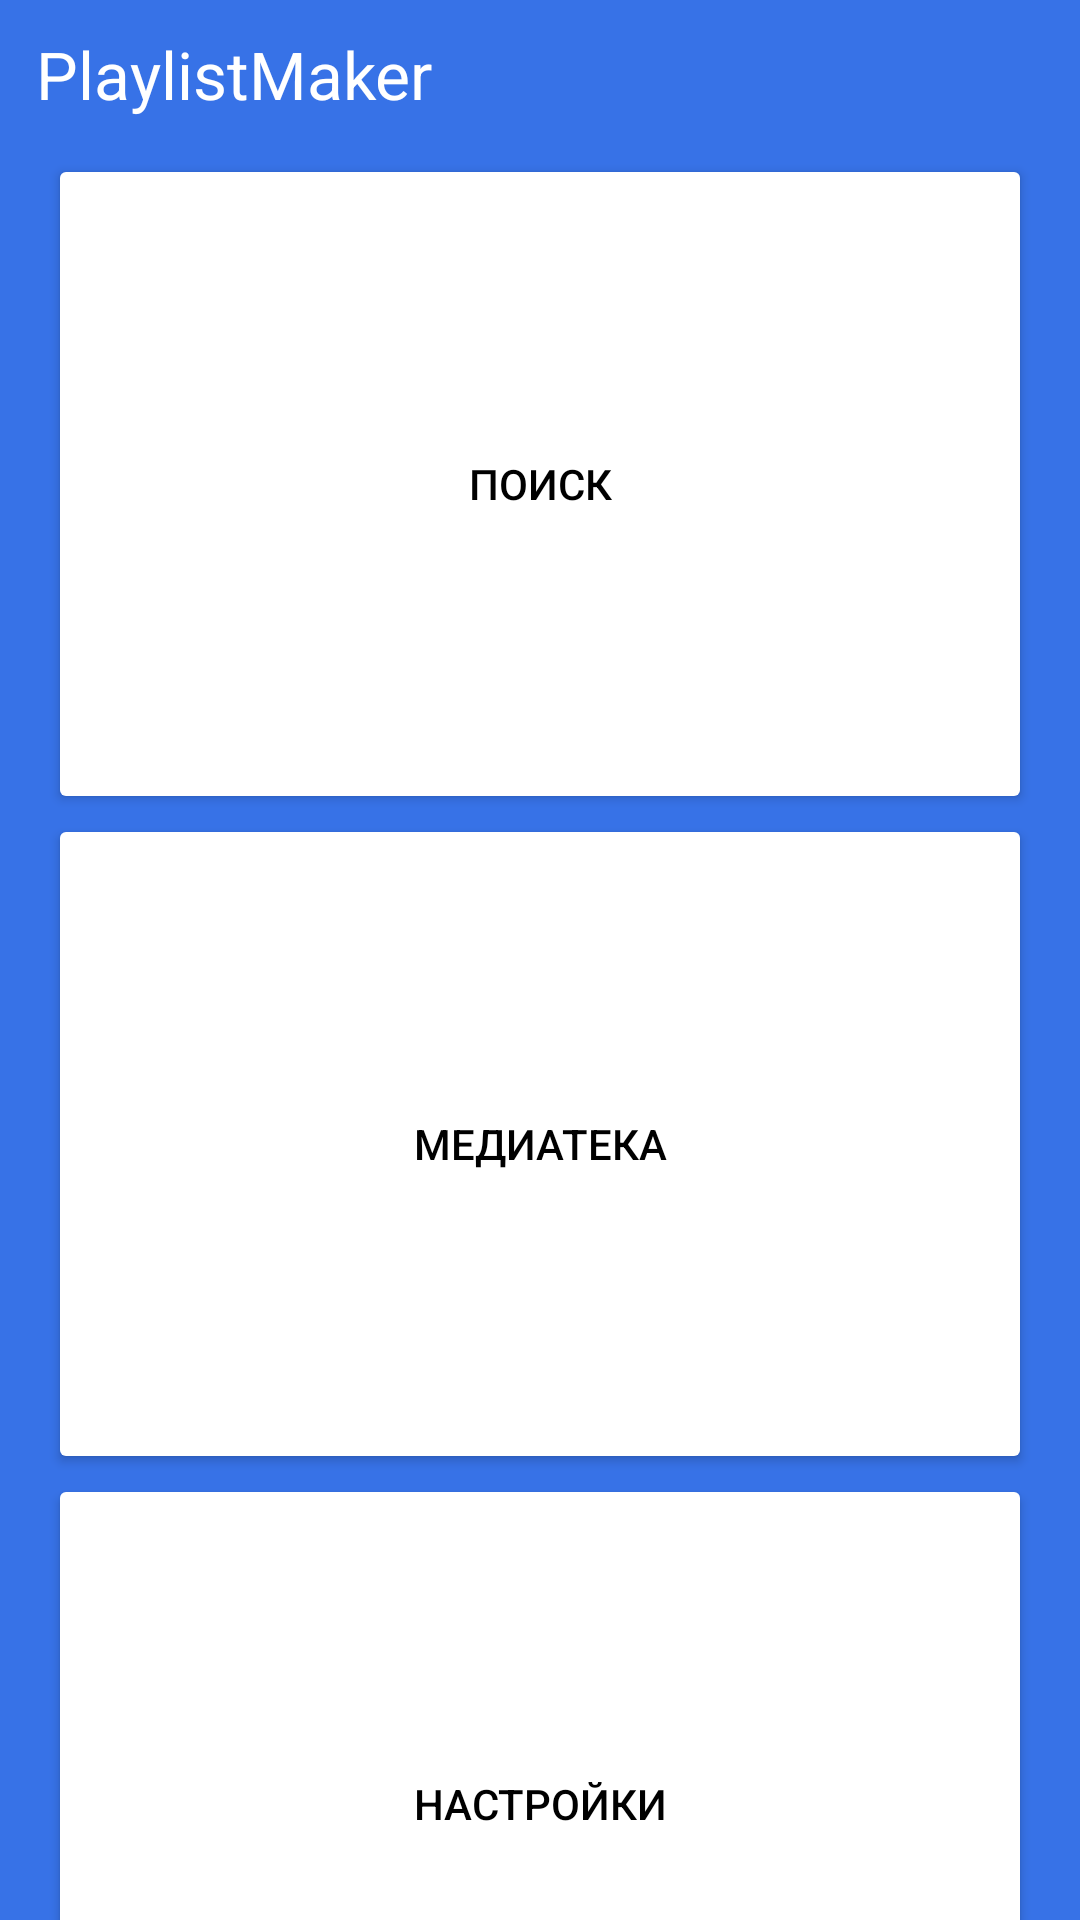

This screen was rendered from an Android layout file. Write that file and the resources it references.
<!-- AndroidManifest.xml: application theme Theme.MaterialComponents.DayNight.NoActionBar -->
<!-- res/layout/activity_main.xml -->
<?xml version="1.0" encoding="utf-8"?>
<androidx.constraintlayout.widget.ConstraintLayout
    xmlns:android="http://schemas.android.com/apk/res/android"
    xmlns:app="http://schemas.android.com/apk/res-auto"
    xmlns:tools="http://schemas.android.com/tools"
    android:id="@+id/main"
    android:layout_width="match_parent"
    android:layout_height="match_parent"
    android:background="@color/blue"
    tools:context=".MainActivity">

  <LinearLayout
      android:layout_width="match_parent"
      android:layout_height="wrap_content"
      android:orientation="vertical">
    <TextView
        android:layout_width="wrap_content"
        android:layout_height="wrap_content"
        android:text = "@string/app_name"
        android:textColor="@color/white"
        android:layout_marginStart="12dp"
        android:layout_marginTop="10dp"
        android:layout_marginEnd="62dp"
        android:layout_marginBottom="12dp"
        android:textSize="22sp"/>

    <Button
        android:id="@+id/Search"
        android:layout_width="match_parent"
        android:layout_height="220dp"
        android:layout_marginStart="16dp"
        android:layout_marginEnd="16dp"
        android:backgroundTint="@color/white"
        android:text="@string/search"
        android:textColor="@color/black"
        app:cornerRadius="16dp"
        app:icon="@drawable/search"
        app:iconGravity="textStart"
        app:iconPadding="8dp"
        app:iconTint="@color/black" />

    <Button
          android:id="@+id/Library"
          android:layout_width="match_parent"
          android:layout_height="220dp"
          android:backgroundTint="@color/white"
          android:layout_marginStart="16dp"
          android:layout_marginEnd="16dp"
          app:icon="@drawable/library"
          android:text="@string/library"
         android:textColor="@color/black"
          app:iconGravity="textStart"
          app:iconPadding="8dp"
          app:iconTint="@color/black"
          app:cornerRadius="16dp"/>
      <Button
        android:id="@+id/Settings"
        android:layout_width="match_parent"
        android:layout_height="220dp"
        android:backgroundTint="@color/white"
        android:layout_marginStart="16dp"
        android:layout_marginEnd="16dp"
        app:icon="@drawable/settings"
        android:text="@string/setting"
        android:textColor="@color/black"
        app:iconGravity="textStart"
        app:iconPadding="8dp"
        app:iconTint="@color/black"
        app:cornerRadius="16dp"/>

   </LinearLayout>


</androidx.constraintlayout.widget.ConstraintLayout>
<!-- resources referenced by this layout -->
<resources>
  <color name="black">#FF000000</color>
  <color name="blue">#3772E7</color>
  <color name="white">#FFFFFFFF</color>
  <string name="app_name">PlaylistMaker</string>
  <string name="library">Медиатека</string>
  <string name="search">Поиск</string>
  <string name="setting">Настройки</string>
</resources>
